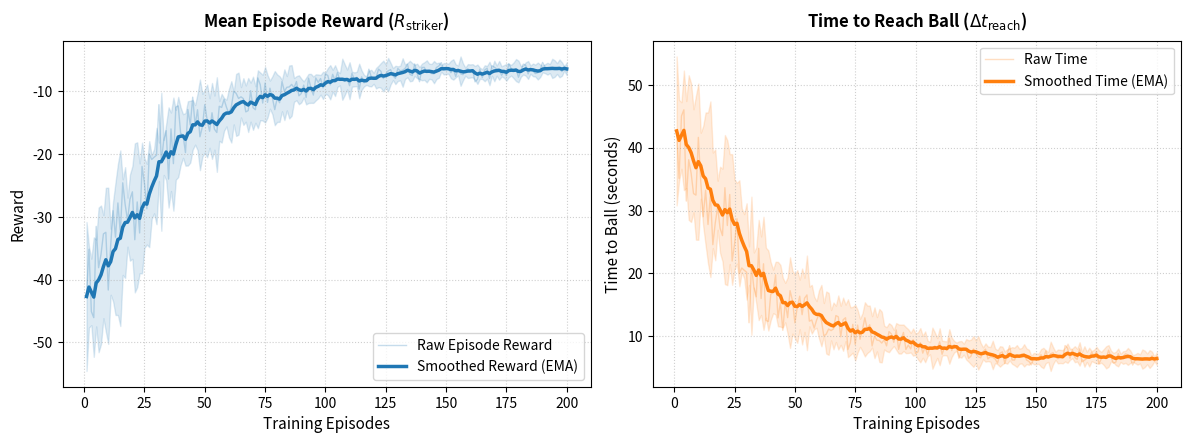

Here is the Python script that generated this plot:
import matplotlib.pyplot as plt
import numpy as np

# Set seed for reproducible synthetic data curve
np.random.seed(42)
episodes = np.arange(1, 201)

# Synthetic convergence trajectories (replace with actual evaluation logs)
mean_time_raw = 35.0 * np.exp(-episodes / 35.0) + 6.2
noise = 12.0 * np.exp(-episodes / 50.0) + 1.2
runs_time = np.clip([mean_time_raw + np.random.normal(0, noise, len(episodes)) for _ in range(5)], 5.0, 60.0)

mean_time = np.mean(runs_time, axis=0)
std_time = np.std(runs_time, axis=0)
mean_reward = -mean_time
std_reward = std_time

# Exponential Moving Average for trend smoothing
def ema(values, alpha=0.8):
    smoothed = []
    curr = values[0]
    for v in values:
        curr = curr * alpha + (1 - alpha) * v
        smoothed.append(curr)
    return np.array(smoothed)

smoothed_reward = ema(mean_reward, 0.8)
smoothed_time = ema(mean_time, 0.8)

# Matplotlib Publication Styling
fig, (ax1, ax2) = plt.subplots(1, 2, figsize=(12, 4.5), dpi=300)

# 1. Reward Curve Plot
ax1.plot(episodes, mean_reward, alpha=0.25, color='#1f77b4', linewidth=1, label='Raw Episode Reward')
ax1.plot(episodes, smoothed_reward, color='#1f77b4', linewidth=2.5, label='Smoothed Reward (EMA)')
ax1.fill_between(episodes, smoothed_reward - std_reward, smoothed_reward + std_reward, color='#1f77b4', alpha=0.15)
ax1.set_title(r'Mean Episode Reward ($R_{\mathrm{striker}}$)', fontsize=12, fontweight='bold', pad=10)
ax1.set_xlabel('Training Episodes', fontsize=11)
ax1.set_ylabel('Reward', fontsize=11)
ax1.legend(loc='lower right', frameon=True)
ax1.grid(True, linestyle=':', alpha=0.6)

# 2. Time-to-Ball Metric Plot
ax2.plot(episodes, mean_time, alpha=0.25, color='#ff7f0e', linewidth=1, label='Raw Time')
ax2.plot(episodes, smoothed_time, color='#ff7f0e', linewidth=2.5, label='Smoothed Time (EMA)')
ax2.fill_between(episodes, smoothed_time - std_time, smoothed_time + std_time, color='#ff7f0e', alpha=0.15)
ax2.set_title(r'Time to Reach Ball ($\Delta t_{\mathrm{reach}}$)', fontsize=12, fontweight='bold', pad=10)
ax2.set_xlabel('Training Episodes', fontsize=11)
ax2.set_ylabel('Time to Ball (seconds)', fontsize=11)
ax2.legend(loc='upper right', frameon=True)
ax2.grid(True, linestyle=':', alpha=0.6)

plt.tight_layout()
plt.savefig('striker_learning_curve.png', bbox_inches='tight') # Vector PDF export for LaTeX
#plt.show()
